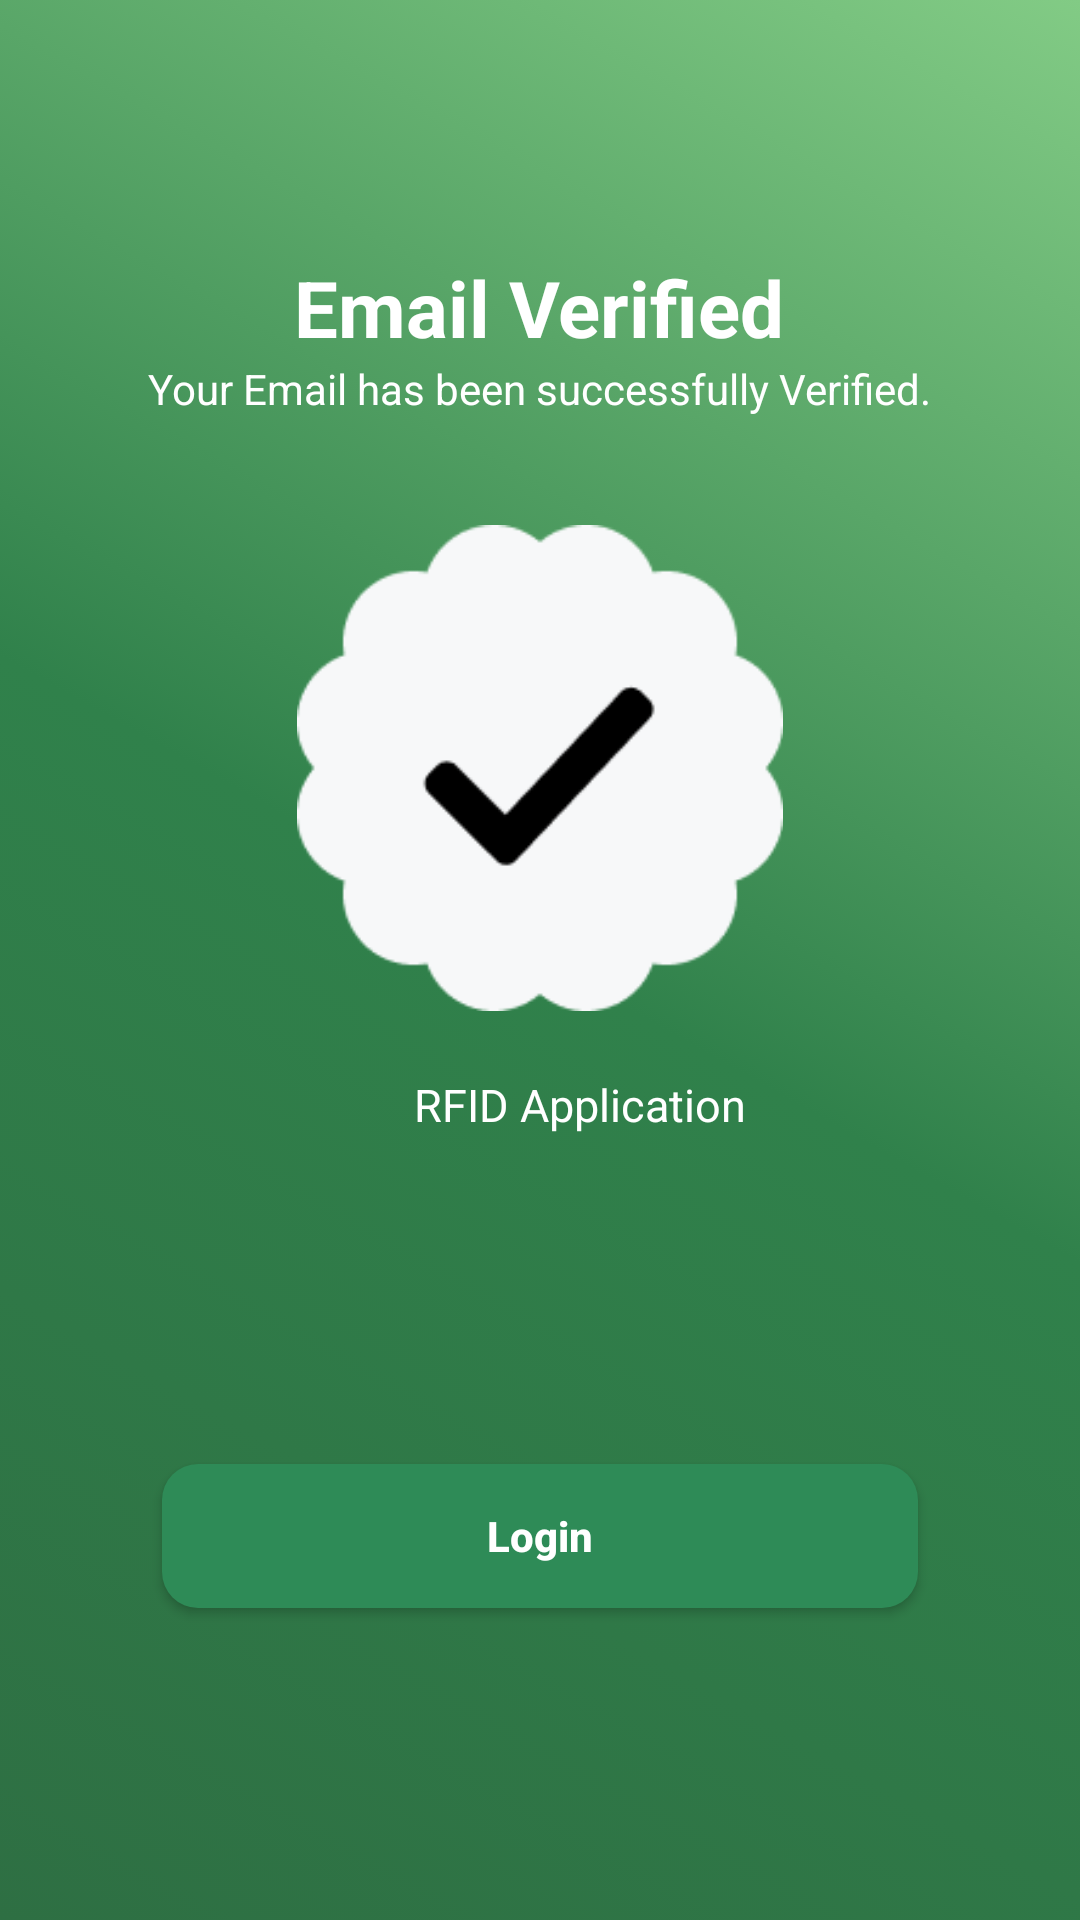

Android layout source for this screen:
<!-- AndroidManifest.xml: application theme Theme.RFID -->
<!-- res/layout/activity_email_verified_successful.xml -->
<?xml version="1.0" encoding="utf-8"?>
<androidx.constraintlayout.widget.ConstraintLayout xmlns:android="http://schemas.android.com/apk/res/android"
    xmlns:app="http://schemas.android.com/apk/res-auto"
    xmlns:tools="http://schemas.android.com/tools"
    android:id="@+id/main"
    android:layout_width="match_parent"
    android:layout_height="match_parent"
    android:background="@drawable/gradient_background"
    tools:context=".auth.EmailVerifiedSuccessful">

    <androidx.constraintlayout.widget.Guideline
        android:id="@+id/guideTop"
        android:layout_width="wrap_content"
        android:layout_height="wrap_content"
        android:orientation="horizontal"
        app:layout_constraintGuide_percent="0.10" />

    <androidx.constraintlayout.widget.Guideline
        android:id="@+id/guideTitleBottom"
        android:layout_width="wrap_content"
        android:layout_height="wrap_content"
        android:orientation="horizontal"
        app:layout_constraintGuide_percent="0.25" />

    <androidx.constraintlayout.widget.Guideline
        android:id="@+id/guideImageBottom"
        android:layout_width="wrap_content"
        android:layout_height="wrap_content"
        android:orientation="horizontal"
        app:layout_constraintGuide_percent="0.55" />

    <androidx.constraintlayout.widget.Guideline
        android:id="@+id/guideLogoBottom"
        android:layout_width="wrap_content"
        android:layout_height="wrap_content"
        android:orientation="horizontal"
        app:layout_constraintGuide_percent="0.70" />

    <androidx.constraintlayout.widget.Guideline
        android:id="@+id/guideButtonBottom"
        android:layout_width="wrap_content"
        android:layout_height="wrap_content"
        android:orientation="horizontal"
        app:layout_constraintGuide_percent="0.90" />


    <androidx.constraintlayout.widget.Guideline
        android:id="@+id/guide_v_margin_start"
        android:layout_width="wrap_content"
        android:layout_height="wrap_content"
        android:orientation="vertical"
        app:layout_constraintGuide_percent="0.05" />

    <androidx.constraintlayout.widget.Guideline
        android:id="@+id/guide_v_margin_end"
        android:layout_width="wrap_content"
        android:layout_height="wrap_content"
        android:orientation="vertical"
        app:layout_constraintGuide_percent="0.95" />


    <LinearLayout
        android:id="@+id/headerSection"
        android:layout_width="0dp"
        android:layout_height="0dp"
        android:orientation="vertical"
        android:gravity="center"
        app:layout_constraintTop_toTopOf="@id/guideTop"
        app:layout_constraintBottom_toTopOf="@id/guideTitleBottom"
        app:layout_constraintStart_toStartOf="parent"
        app:layout_constraintEnd_toEndOf="parent">

        <TextView
            android:id="@+id/txtEmailVerified"
            android:layout_width="wrap_content"
            android:layout_height="wrap_content"
            android:text="Email Verified"
            android:textColor="@color/white"
            android:textSize="26sp"
            android:textStyle="bold"
            android:gravity="center"
            tools:ignore="HardcodedText" />

        <TextView
            android:id="@+id/txtEmailVerifiedDesc"
            android:layout_width="wrap_content"
            android:layout_height="wrap_content"
            android:text="Your Email has been successfully Verified."
            android:textColor="@color/white"
            tools:ignore="HardcodedText" />
    </LinearLayout>

    <ImageView
        android:id="@+id/imgCheck"
        android:layout_width="0dp"
        android:layout_height="0dp"
        app:layout_constraintDimensionRatio="1:1"
        app:layout_constraintWidth_percent="0.45"
        app:layout_constraintTop_toBottomOf="@id/guideTitleBottom"
        app:layout_constraintEnd_toEndOf="parent"
        app:layout_constraintStart_toStartOf="parent"
        app:layout_constraintBottom_toTopOf="@id/guideImageBottom"
        app:srcCompat="@drawable/check"
        tools:ignore="ContentDescription" />

    <include
        android:id="@+id/rfidApplication"
        layout="@layout/component_logo"
        android:layout_height="0dp"
        android:layout_width="0dp"
        app:layout_constraintDimensionRatio="3:1"
        app:layout_constraintWidth_percent="0.7"
        app:layout_constraintStart_toStartOf="parent"
        app:layout_constraintEnd_toEndOf="parent"
        app:layout_constraintTop_toTopOf="@id/guideImageBottom"
        app:layout_constraintBottom_toTopOf="@id/guideLogoBottom" />

    <Button
        android:id="@+id/btnVerifying"
        android:layout_width="0dp"
        app:layout_constraintWidth_percent="0.7"
        android:layout_height="wrap_content"
        android:background="@drawable/button_style"
        android:text="@string/Login_text"
        android:textAllCaps="false"
        android:textColor="@color/white"
        android:textStyle="bold"
        android:paddingVertical="12dp"
        app:layout_constraintEnd_toEndOf="parent"
        app:layout_constraintStart_toStartOf="parent"
        app:layout_constraintTop_toTopOf="@id/guideLogoBottom"
        app:layout_constraintBottom_toTopOf="@id/guideButtonBottom"
        tools:ignore="TouchTargetSizeCheck" />


</androidx.constraintlayout.widget.ConstraintLayout>
<!-- res/layout/component_logo.xml (included above) -->
<androidx.constraintlayout.widget.ConstraintLayout
    xmlns:android="http://schemas.android.com/apk/res/android"
    xmlns:tools="http://schemas.android.com/tools"
    xmlns:app="http://schemas.android.com/apk/res-auto"
    android:layout_width="match_parent"
    android:layout_height="60dp"
    android:id="@+id/rfidApplication">

    <LinearLayout
        android:orientation="horizontal"
        android:layout_width="0dp"
        android:layout_height="wrap_content"
        android:gravity="center"
        android:paddingEnd="33dp"
        app:layout_constraintStart_toStartOf="parent"
        app:layout_constraintEnd_toEndOf="parent"
        app:layout_constraintTop_toTopOf="parent">

        <ImageView
            android:id="@+id/imgLogo"
            android:layout_width="60dp"
            android:layout_height="wrap_content"
            android:maxHeight="60dp"
            app:srcCompat="@drawable/signin_logo"
            tools:ignore="ContentDescription,RtlSymmetry" />

        <TextView
            android:id="@+id/txtRFIDApplication"
            android:layout_width="wrap_content"
            android:layout_height="wrap_content"
            android:text="RFID Application"
            android:textColor="@color/white"
            android:textSize="15sp"
            tools:ignore="HardcodedText,TextContrastCheck" />

    </LinearLayout>

</androidx.constraintlayout.widget.ConstraintLayout>
<!-- resources referenced by this layout -->
<resources>
  <color name="white">#FFFFFFFF</color>
  <!-- drawable button_style (drawable) -->
  <?xml version="1.0" encoding="utf-8"?>
  <selector xmlns:android="http://schemas.android.com/apk/res/android">
      <item>
          <shape>
              <solid android:color="@color/sea_green"/>
              <corners android:radius="12dp"/>
              
          </shape>
      </item>
  </selector>
  <!-- drawable check: png bitmap (drawable, 4197 bytes) -->
  <!-- drawable gradient_background (drawable) -->
  <?xml version="1.0" encoding="utf-8"?>
  <selector xmlns:android="http://schemas.android.com/apk/res/android">
      <item>
          <shape>
              <gradient
                  android:angle="45"
                  android:startColor="#2E6F43"
                  android:centerColor="#30814B"
                  android:endColor="#82CB85"
                  android:type="linear"
                  />
          </shape>
      </item>
  
  </selector>
  <string name="Login_text">Login</string>
  <style name="Theme.RFID" parent="Base.Theme.RFID" />
  <color name="sea_green">#2E8B57</color>
  <style name="Base.Theme.RFID" parent="Theme.MaterialComponents.Light.NoActionBar">
          
          
          <item name="materialButtonStyle">@style/Widget.App.Button</item>
      </style>
  <style name="Widget.App.Button" parent="Widget.MaterialComponents.Button">
          <item name="backgroundTint">@null</item>
          <item name="android:background">@drawable/button_style</item>
      </style>
</resources>
